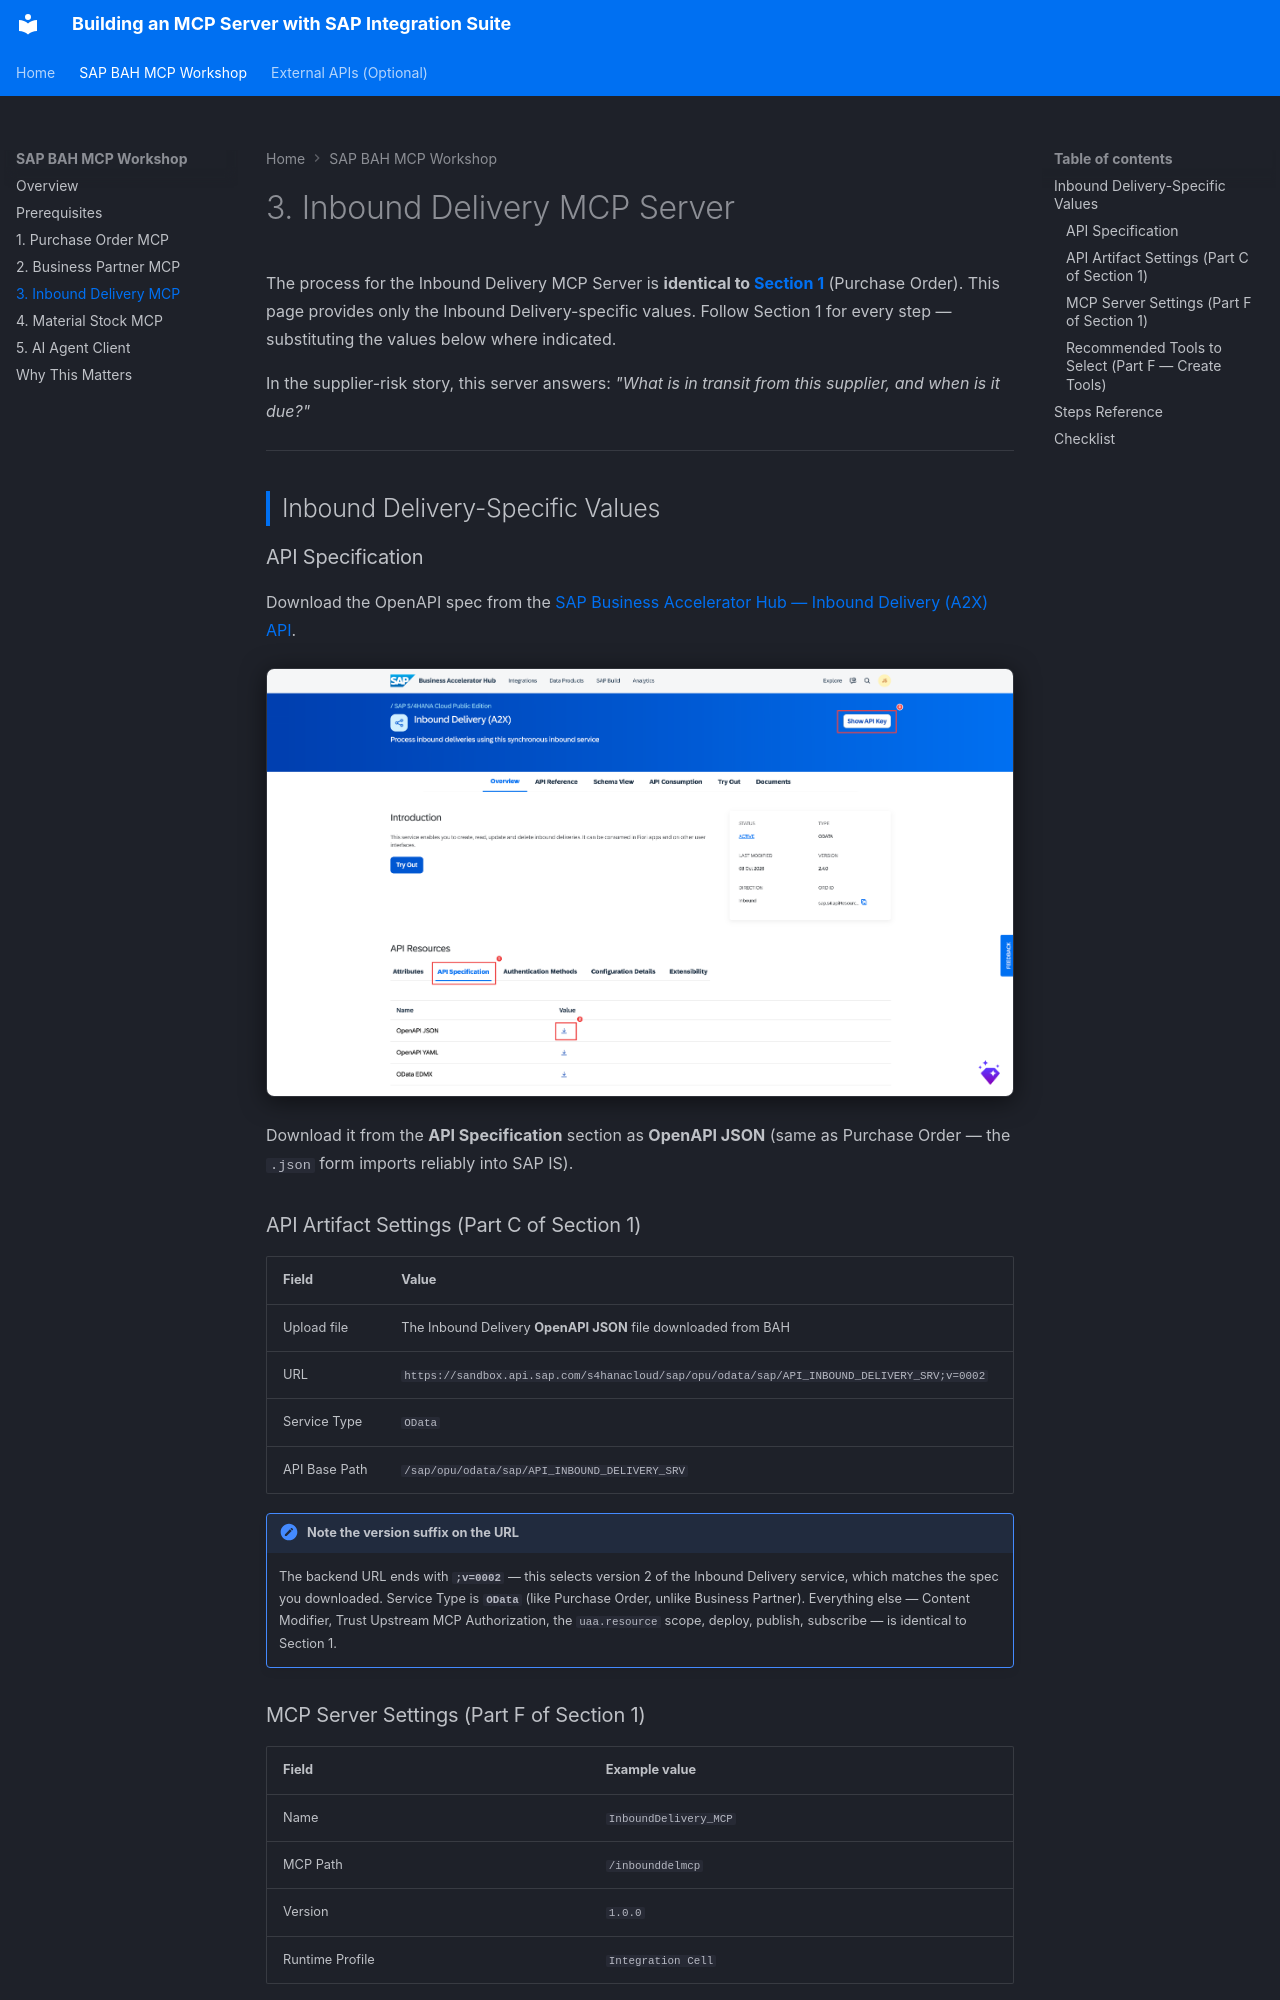

repository: simith/ubiquitous-octo-barnacle · page: bah-03-inbound-delivery/index.html · generator: mkdocs

# 3. Inbound Delivery MCP Server

The process for the Inbound Delivery MCP Server is **identical to [Section 1](bah-01-purchase-order.md)** (Purchase Order). This page provides only the Inbound Delivery-specific values. Follow Section 1 for every step — substituting the values below where indicated.

In the supplier-risk story, this server answers: *"What is in transit from this supplier, and when is it due?"*

---

## Inbound Delivery-Specific Values

### API Specification

Download the OpenAPI spec from the [SAP Business Accelerator Hub — Inbound Delivery (A2X) API](https://api.sap.com/api/API_INBOUND_DELIVERY_SRV_0002/overview).

![SAP Business Accelerator Hub — Inbound Delivery (A2X) API: Overview with the API Specification tab and the OpenAPI JSON download](images/edited/bah-inbound-spec.png)

Download it from the **API Specification** section as **OpenAPI JSON** (same as Purchase Order — the `.json` form imports reliably into SAP IS).

### API Artifact Settings (Part C of Section 1)

| Field | Value |
|---|---|
| Upload file | The Inbound Delivery **OpenAPI JSON** file downloaded from BAH |
| URL | `https://sandbox.api.sap.com/s4hanacloud/sap/opu/odata/sap/API_INBOUND_DELIVERY_SRV;v=0002` |
| Service Type | `OData` |
| API Base Path | `/sap/opu/odata/sap/API_INBOUND_DELIVERY_SRV` |

!!! note "Note the version suffix on the URL"
    The backend URL ends with **`;v=0002`** — this selects version 2 of the Inbound Delivery service, which matches the spec you downloaded. Service Type is **`OData`** (like Purchase Order, unlike Business Partner). Everything else — Content Modifier, Trust Upstream MCP Authorization, the `uaa.resource` scope, deploy, publish, subscribe — is identical to Section 1.

### MCP Server Settings (Part F of Section 1)

| Field | Example value |
|---|---|
| Name | `InboundDelivery_MCP` |
| MCP Path | `/inbounddelmcp` |
| Version | `1.0.0` |
| Runtime Profile | `Integration Cell` |
